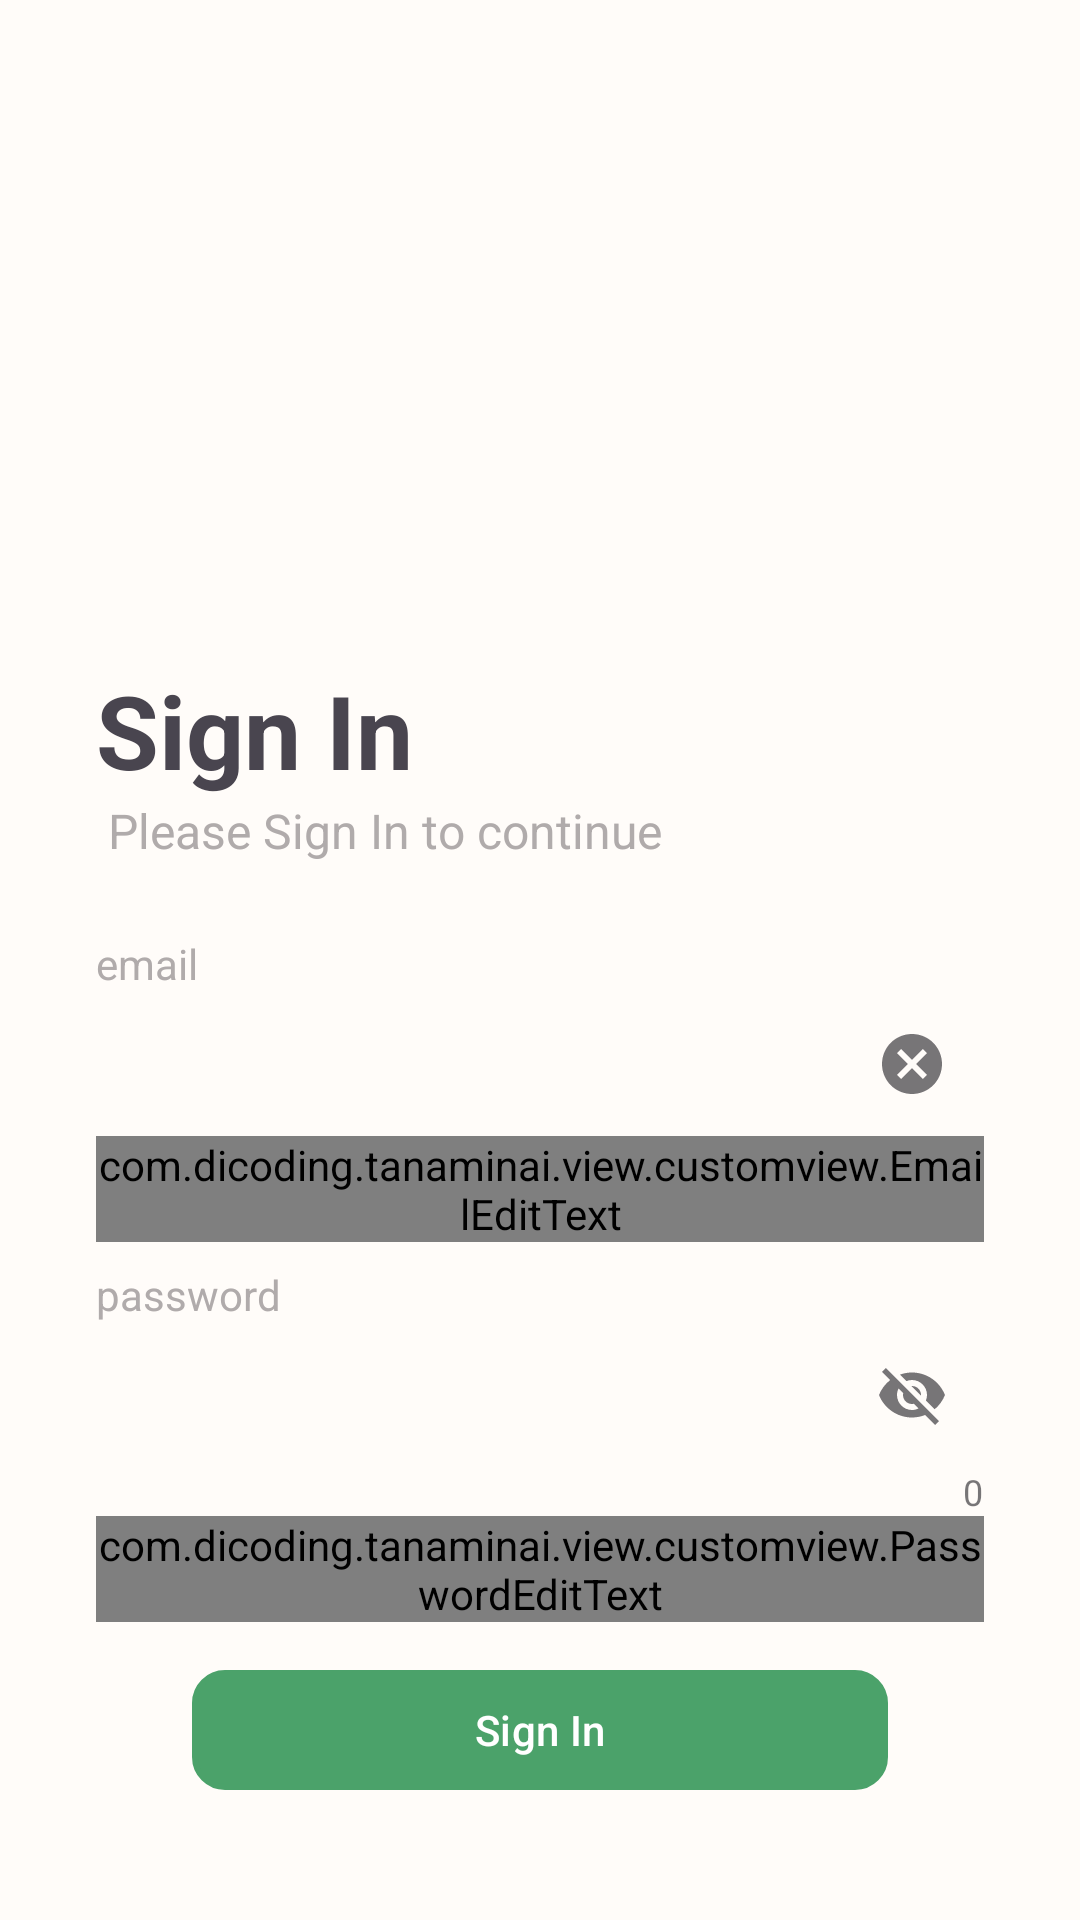

Write the Android layout XML for this screen, with the resource values it uses.
<!-- AndroidManifest.xml: application theme Theme.TanaminAi -->
<!-- res/layout/activity_sign_in.xml -->
<?xml version="1.0" encoding="utf-8"?>
<androidx.constraintlayout.widget.ConstraintLayout xmlns:android="http://schemas.android.com/apk/res/android"
    xmlns:app="http://schemas.android.com/apk/res-auto"
    xmlns:tools="http://schemas.android.com/tools"
    android:id="@+id/main"
    android:layout_width="match_parent"
    android:layout_height="match_parent"
    tools:context=".view.auth.signin.SignInActivity">

    <ImageView
        android:id="@+id/imageView"
        android:layout_width="0dp"
        android:layout_height="wrap_content"
        android:layout_marginTop="32dp"
        android:src="@drawable/page_login_signup"
        app:layout_constraintBottom_toTopOf="@+id/guidelineHorizontal"
        app:layout_constraintEnd_toEndOf="parent"
        app:layout_constraintStart_toStartOf="parent"
        app:layout_constraintTop_toTopOf="@+id/guidelineHorizontal2" />

    <TextView
        android:id="@+id/titleTextView"
        android:layout_width="0dp"
        android:layout_height="wrap_content"
        android:layout_marginStart="32dp"
        android:layout_marginTop="16dp"
        android:layout_marginEnd="32dp"
        android:text="@string/title_login_page"
        android:textSize="34sp"
        android:textStyle="bold"
        app:layout_constraintEnd_toEndOf="parent"
        app:layout_constraintHorizontal_bias="0.0"
        app:layout_constraintStart_toStartOf="parent"
        app:layout_constraintTop_toTopOf="@+id/guidelineHorizontal"
        tools:alpha="100" />

    <TextView
        android:id="@+id/messageTextView"
        android:layout_width="wrap_content"
        android:layout_height="wrap_content"
        android:text="@string/message_login_page"
        android:textColor="@color/gray"
        android:textSize="16sp"
        app:layout_constraintEnd_toEndOf="parent"
        app:layout_constraintHorizontal_bias="0.206"
        app:layout_constraintStart_toStartOf="parent"
        app:layout_constraintTop_toBottomOf="@+id/titleTextView"
        tools:alpha="100" />

    <TextView
        android:id="@+id/emailTextView"
        android:layout_width="wrap_content"
        android:layout_height="wrap_content"
        android:layout_marginStart="32dp"
        android:layout_marginTop="24dp"
        android:text="@string/email"
        android:textColor="@color/gray"
        app:layout_constraintStart_toStartOf="parent"
        app:layout_constraintTop_toBottomOf="@+id/messageTextView"
        tools:alpha="100" />

    <com.google.android.material.textfield.TextInputLayout
        android:id="@+id/emailEditTextLayout"
        style="@style/Widget.MaterialComponents.TextInputLayout.OutlinedBox"
        android:layout_width="0dp"
        android:layout_height="wrap_content"
        android:layout_marginStart="32dp"
        android:layout_marginEnd="32dp"
        app:endIconMode="clear_text"
        app:layout_constraintEnd_toEndOf="parent"
        app:layout_constraintStart_toStartOf="parent"
        app:layout_constraintTop_toBottomOf="@+id/emailTextView"
        app:startIconDrawable="@drawable/icon_email"
        tools:alpha="100">

        <com.dicoding.tanaminai.view.customview.EmailEditText
            android:id="@+id/emailEditText"
            android:layout_width="match_parent"
            android:layout_height="wrap_content"
            android:ems="10"
            android:inputType="textEmailAddress"
            tools:ignore="SpeakableTextPresentCheck" />
    </com.google.android.material.textfield.TextInputLayout>

    <TextView
        android:id="@+id/passwordTextView"
        android:layout_width="wrap_content"
        android:layout_height="wrap_content"
        android:layout_marginStart="32dp"
        android:layout_marginTop="8dp"
        android:text="@string/password"
        android:textColor="@color/gray"
        app:layout_constraintStart_toStartOf="parent"
        app:layout_constraintTop_toBottomOf="@+id/emailEditTextLayout"
        tools:alpha="100" />

    <com.google.android.material.textfield.TextInputLayout
        android:id="@+id/passwordEditTextLayout"
        style="@style/Widget.MaterialComponents.TextInputLayout.OutlinedBox"
        android:layout_width="0dp"
        android:layout_height="wrap_content"
        android:layout_marginStart="32dp"
        android:layout_marginEnd="32dp"
        app:counterEnabled="true"
        app:endIconMode="password_toggle"
        app:errorEnabled="true"
        app:layout_constraintEnd_toEndOf="parent"
        app:layout_constraintStart_toStartOf="parent"
        app:layout_constraintTop_toBottomOf="@+id/passwordTextView"
        app:startIconDrawable="@drawable/icon_lock"
        tools:alpha="100">

        <com.dicoding.tanaminai.view.customview.PasswordEditText
            android:id="@+id/passwordEditText"
            android:layout_width="match_parent"
            android:layout_height="wrap_content"
            android:ems="10"
            android:inputType="textPassword"
            tools:ignore="SpeakableTextPresentCheck" />
    </com.google.android.material.textfield.TextInputLayout>

    <Button
        android:id="@+id/loginButton"
        android:layout_width="0dp"
        android:layout_height="40dp"
        android:layout_marginStart="64dp"
        android:layout_marginTop="16dp"
        android:layout_marginEnd="64dp"
        android:background="@drawable/btn_prediction"
        android:text="@string/signin"
        android:textColor="@color/white"
        app:layout_constraintEnd_toEndOf="parent"
        app:layout_constraintStart_toStartOf="parent"
        app:layout_constraintTop_toBottomOf="@+id/passwordEditTextLayout" />

    <ProgressBar
        android:id="@+id/progressBar"
        style="?android:attr/progressBarStyle"
        android:layout_width="wrap_content"
        android:layout_height="wrap_content"
        android:visibility="gone"
        app:layout_constraintBottom_toBottomOf="parent"
        app:layout_constraintEnd_toEndOf="parent"
        app:layout_constraintStart_toStartOf="parent"
        app:layout_constraintTop_toTopOf="parent"
        tools:visibility="visible" />

    <androidx.constraintlayout.widget.Guideline
        android:id="@+id/guidelineHorizontal"
        android:layout_width="wrap_content"
        android:layout_height="64dp"
        android:orientation="horizontal"
        app:layout_constraintEnd_toEndOf="parent"
        app:layout_constraintGuide_percent="0.32"
        app:layout_constraintStart_toStartOf="parent" />

    <androidx.constraintlayout.widget.Guideline
        android:id="@+id/guidelineHorizontal2"
        android:layout_width="wrap_content"
        android:layout_height="64dp"
        android:orientation="horizontal"
        app:layout_constraintEnd_toEndOf="parent"
        app:layout_constraintGuide_percent="0.0"
        app:layout_constraintStart_toStartOf="parent"
        app:layout_constraintTop_toTopOf="parent" />

    <LinearLayout
        android:id="@+id/tv_dont_have_account"
        android:layout_width="wrap_content"
        android:layout_height="wrap_content"
        android:layout_marginBottom="50dp"
        android:gravity="center"
        android:orientation="horizontal"
        app:layout_constraintBottom_toBottomOf="parent"
        app:layout_constraintEnd_toEndOf="parent"
        app:layout_constraintStart_toStartOf="parent"
        app:layout_constraintTop_toBottomOf="@id/loginButton">

        <TextView
            android:layout_width="match_parent"
            android:layout_height="match_parent"
            android:text="@string/dont_have_account" />

        <TextView
            android:id="@+id/tv_click_signup"
            android:layout_width="match_parent"
            android:layout_height="match_parent"
            android:layout_marginStart="5dp"
            android:text="@string/signup"
            android:textColor="@color/green1"
            android:textStyle="bold" />

    </LinearLayout>

</androidx.constraintlayout.widget.ConstraintLayout>
<!-- resources referenced by this layout -->
<resources>
  <color name="gray">#B0ABAB</color>
  <color name="green1">#4BA26A</color>
  <color name="white">#FFFFFFFF</color>
  <!-- drawable btn_prediction (drawable) -->
  <?xml version="1.0" encoding="utf-8"?>
  <shape xmlns:android="http://schemas.android.com/apk/res/android">
      <solid android:color="@color/green1" />
      <corners android:radius="10dp" />
      <padding
          android:left="10dp"
          android:top="10dp"
          android:right="10dp"
          android:bottom="10dp" />
      <stroke android:color="@color/green3" android:width="2dp"/>
  </shape>
  <string name="dont_have_account">Don’t have an account?</string>
  <string name="email">email</string>
  <string name="message_login_page">Please Sign In to continue</string>
  <string name="password">password</string>
  <string name="signin">Sign In</string>
  <string name="signup">Sign Up</string>
  <string name="title_login_page">Sign In</string>
  <style name="Theme.TanaminAi" parent="Base.Theme.TanaminAi" />
  <color name="green3">#3F9B5E</color>
  <style name="Base.Theme.TanaminAi" parent="Theme.Material3.DayNight.NoActionBar">
          
           <item name="colorPrimary">@color/green1</item>
           <item name="colorSecondaryContainer">@color/green2</item>
          <item name="colorOnPrimaryContainer">@color/green2</item>
          <item name="android:colorBackground">@color/bone_white</item>
          <item name="bottomNavigationStyle">@color/white</item>
  
          <item name="android:textColorSecondary">@color/bright_gray</item>
  
  
      </style>
  <color name="green2">#BEE3CB</color>
  <color name="bone_white">#FFFCF9</color>
  <color name="bright_gray">#E2E2E2</color>
</resources>
